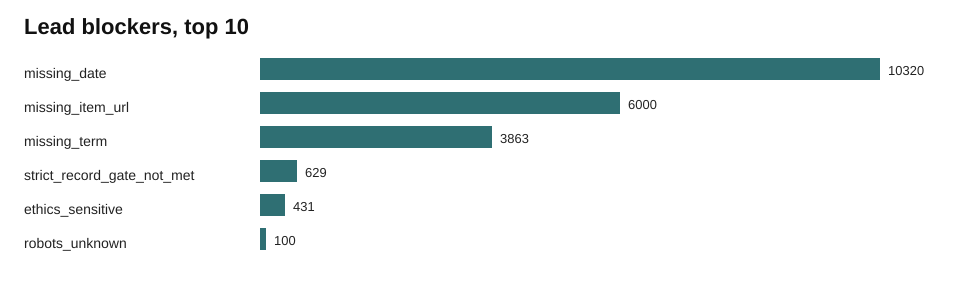

Values plotted in this chart, from the file beside it:
dimension, value, count, share_pct, source, notes
target_gap_leads.constraint_blocker, missing_date, 10320, 48.35, target_gap_leads, 
target_gap_leads.constraint_blocker, missing_item_url, 6000, 28.11, target_gap_leads, 
target_gap_leads.constraint_blocker, missing_term, 3863, 18.1, target_gap_leads, 
target_gap_leads.constraint_blocker, strict_record_gate_not_met, 629, 2.95, target_gap_leads, 
target_gap_leads.constraint_blocker, ethics_sensitive, 431, 2.02, target_gap_leads, 
target_gap_leads.constraint_blocker, robots_unknown, 100, 0.47, target_gap_leads, 
